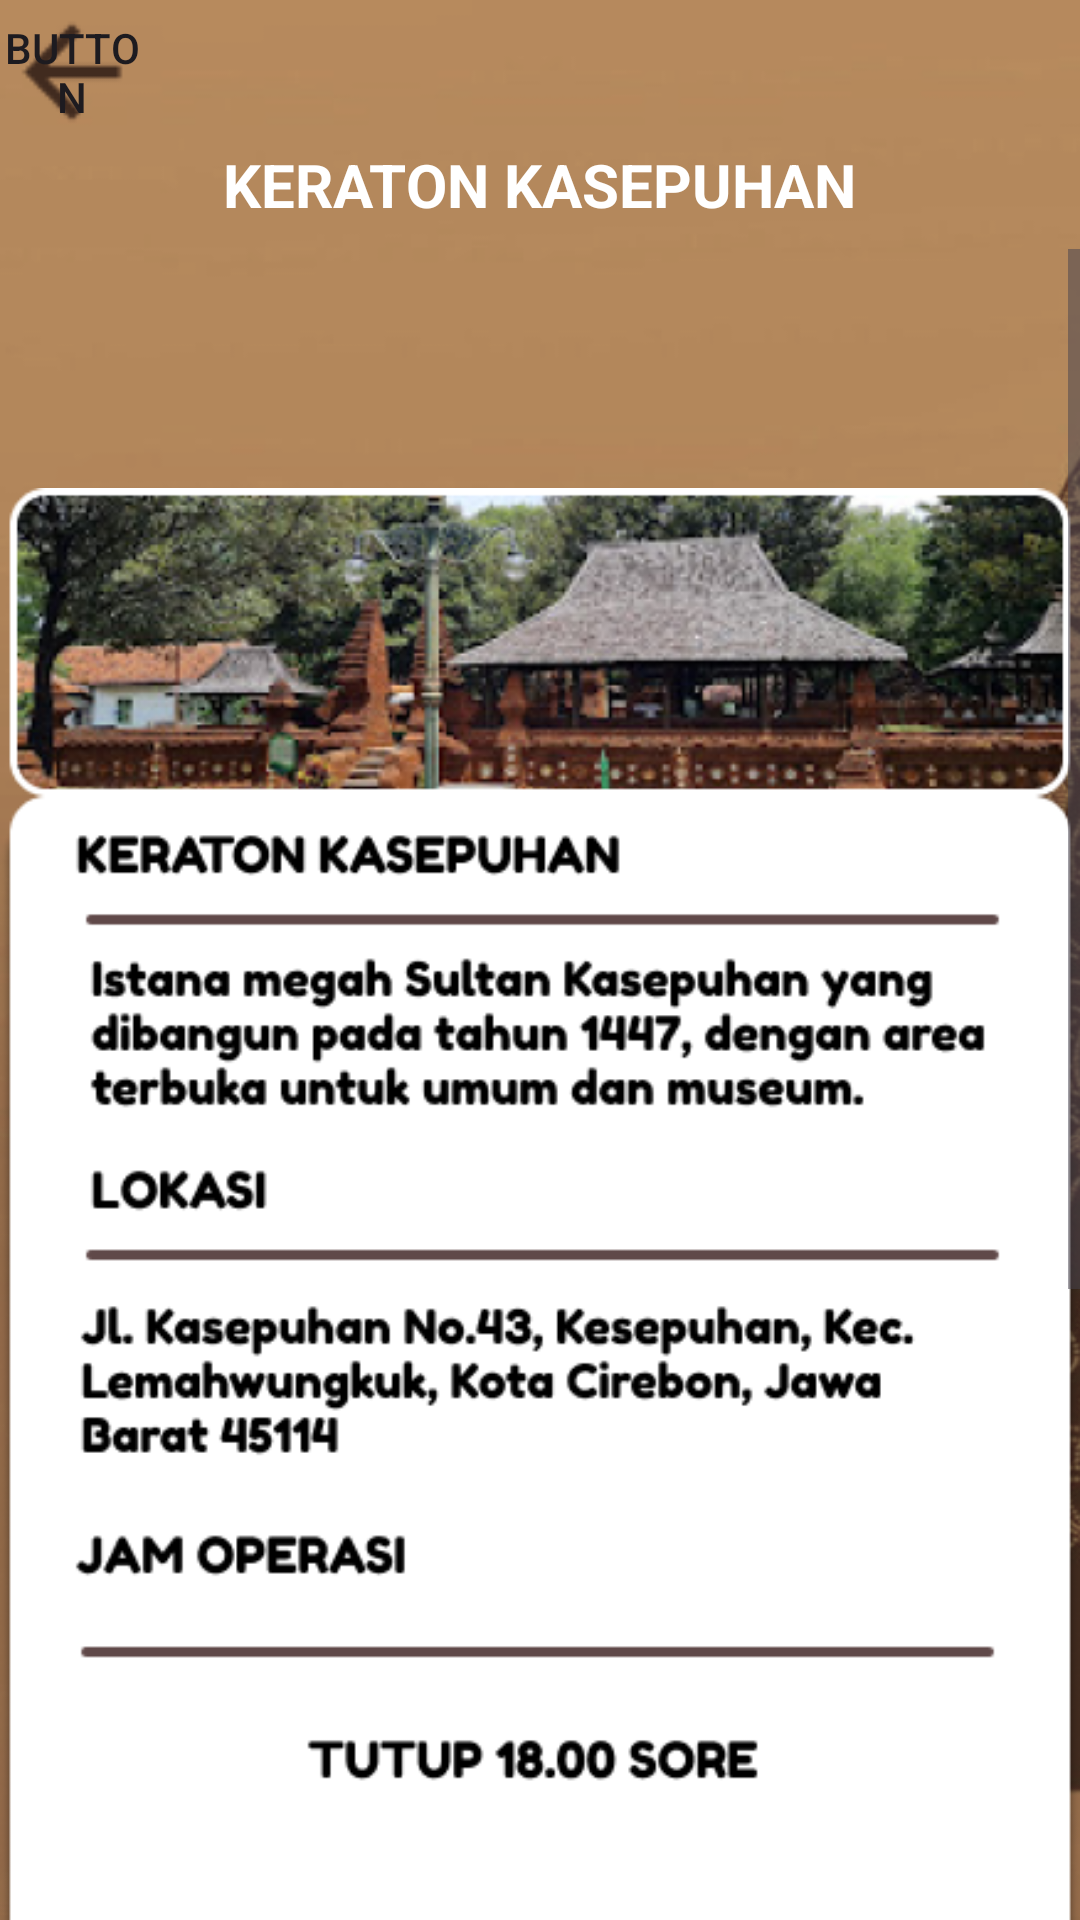

Here is an Android app screen rendered from its layout file. Give the layout XML and the strings, colors and styles it references.
<!-- AndroidManifest.xml: application theme Theme.Projectbp3 -->
<!-- res/layout/activity_readkeraton.xml -->
<?xml version="1.0" encoding="utf-8"?>
<LinearLayout xmlns:android="http://schemas.android.com/apk/res/android"
    xmlns:app="http://schemas.android.com/apk/res-auto"
    xmlns:tools="http://schemas.android.com/tools"
    android:layout_width="match_parent"
    android:layout_height="match_parent"
    android:orientation="vertical"
    android:background="@drawable/bg">

    <Button
        android:id="@+id/btnbackkrtn"
        android:layout_width="48dp"
        android:layout_height="48dp"
        android:text="Button"
        android:layout_gravity="left"
        android:background="@drawable/arrow_back"
        android:foreground="@drawable/arrow_back" />

    <LinearLayout
        android:layout_width="match_parent"
        android:layout_height="match_parent"
        android:orientation="vertical">

        <TextView
            android:id="@+id/textView7"
            android:layout_width="wrap_content"
            android:layout_height="wrap_content"
            android:layout_gravity="center"
            android:layout_marginBottom="8dp"
            android:text="KERATON KASEPUHAN"
            android:textColor="@color/white"
            android:textSize="20dp"
            android:textStyle="bold" />

        <ScrollView
            android:layout_width="match_parent"
            android:layout_height="wrap_content">

            <LinearLayout
                android:layout_width="match_parent"
                android:layout_height="wrap_content"
                android:orientation="vertical">

                <ImageView
                    android:id="@+id/imageView8"
                    android:layout_width="match_parent"
                    android:layout_height="wrap_content"
                    app:srcCompat="@drawable/readkraton" />

            </LinearLayout>
        </ScrollView>

    </LinearLayout>

</LinearLayout>
<!-- resources referenced by this layout -->
<resources>
  <color name="white">#FFFFFFFF</color>
  <!-- drawable arrow_back: png bitmap (drawable, 553 bytes) -->
  <!-- drawable bg: png bitmap (drawable, 242001 bytes) -->
  <!-- drawable readkraton: png bitmap (drawable, 158348 bytes) -->
  <style name="Theme.Projectbp3" parent="Base.Theme.Projectbp3" />
  <style name="Base.Theme.Projectbp3" parent="Theme.Material3.DayNight.NoActionBar">
          <item name="colorPrimaryVariant">@color/light_brown</item>
      </style>
  <color name="light_brown">#c3945f</color>
</resources>
